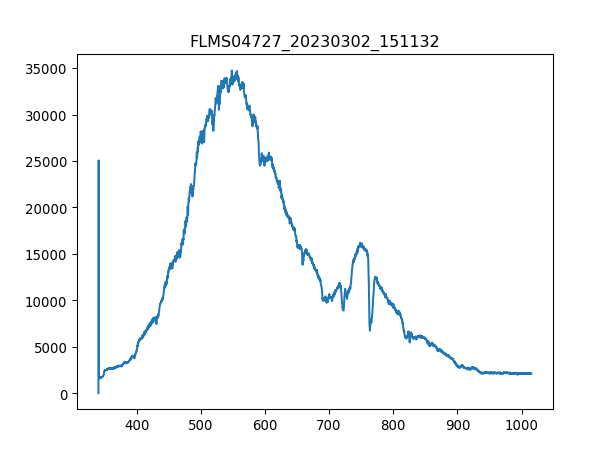

The table this chart was drawn from, first rows:
3.403020900000000211e+02, 1.638374999999999915e+01
3.406731879873454432e+02, 2.506245642857142957e+04
3.410442561190431547e+02, 1.736677500000000009e+03
3.414152943795855890e+02, 1.671142499999999927e+03
3.417863027534650087e+02, 1.708591071428571468e+03
3.421572812251738469e+02, 1.650077678571428578e+03
3.425282297792044233e+02, 1.671142499999999927e+03
3.428991484000489436e+02, 1.671142499999999927e+03
3.432700370722000116e+02, 1.678164107142857119e+03
3.436408957801497763e+02, 1.659439821428571349e+03
3.440117245083906141e+02, 1.638375000000000000e+03
3.443825232414149013e+02, 1.739018035714285816e+03
3.447532919637149575e+02, 1.748380178571428587e+03
3.451240306597831591e+02, 1.746039642857142780e+03
3.454947393141118823e+02, 1.774126071428571322e+03
3.458654179111932763e+02, 1.774126071428571322e+03
3.462360664355199447e+02, 1.790509821428571513e+03
3.466066848715840365e+02, 1.762423392857142744e+03
3.469772732038780418e+02, 1.860725892857142753e+03
3.473478314168941665e+02, 1.851363749999999982e+03
3.477183594951248438e+02, 1.926260892857142835e+03
3.480888574230623931e+02, 1.853704285714285788e+03
3.484593251851991340e+02, 1.909877142857142871e+03
3.488297627660274429e+02, 1.963709464285714375e+03
3.492001701500396962e+02, 2.001158035714285688e+03
3.495705473217281565e+02, 1.879450178571428523e+03
3.499408942655852570e+02, 1.984774285714285725e+03
3.503112109661031468e+02, 2.026903928571428651e+03
3.506814974077744296e+02, 2.001158035714285688e+03
3.510517535750913680e+02, 2.047968750000000000e+03
3.514219794525462248e+02, 2.029244464285714230e+03
3.517921750246313763e+02, 2.031585000000000036e+03
3.521623402758392558e+02, 2.071374107142857156e+03
3.525324751906620122e+02, 2.080736249999999927e+03
3.529025797535921924e+02, 2.118184821428571468e+03
3.532726539491219455e+02, 2.136909107142857010e+03
3.536426977617438752e+02, 2.129887499999999818e+03
3.540127111759500735e+02, 2.157973928571428587e+03
3.543826941762330307e+02, 2.172017142857142971e+03
3.547526467470850093e+02, 2.115844285714285888e+03
3.551225688729983858e+02, 2.129887499999999818e+03
3.554924605384655933e+02, 2.164995535714285779e+03
3.558623217279787809e+02, 2.174357678571428551e+03
3.562321524260304386e+02, 2.200103571428571286e+03
3.566019526171129428e+02, 2.078395714285714348e+03
3.569717222857184993e+02, 2.169676607142856938e+03
3.573414614163394276e+02, 2.172017142857142971e+03
3.577111699934682747e+02, 2.115844285714285888e+03
3.580808480015972464e+02, 2.143930714285714203e+03
3.584504954252187190e+02, 2.148611785714285816e+03
3.588201122488250689e+02, 2.113503749999999854e+03
3.591896984569085021e+02, 2.069033571428571577e+03
3.595592540339615653e+02, 2.073714642857142735e+03
3.599287789644763507e+02, 2.078395714285714348e+03
3.602982732329454620e+02, 2.136909107142857010e+03
3.606677368238611052e+02, 2.099460535714285925e+03
3.610371697217156566e+02, 2.111163214285714275e+03
3.614065719110013788e+02, 2.150952321428571395e+03
3.617759433762107619e+02, 2.200103571428571286e+03
3.621452841018360118e+02, 2.125206428571428660e+03
3.625145940723696185e+02, 2.148611785714285816e+03
... 1,987 more rows
